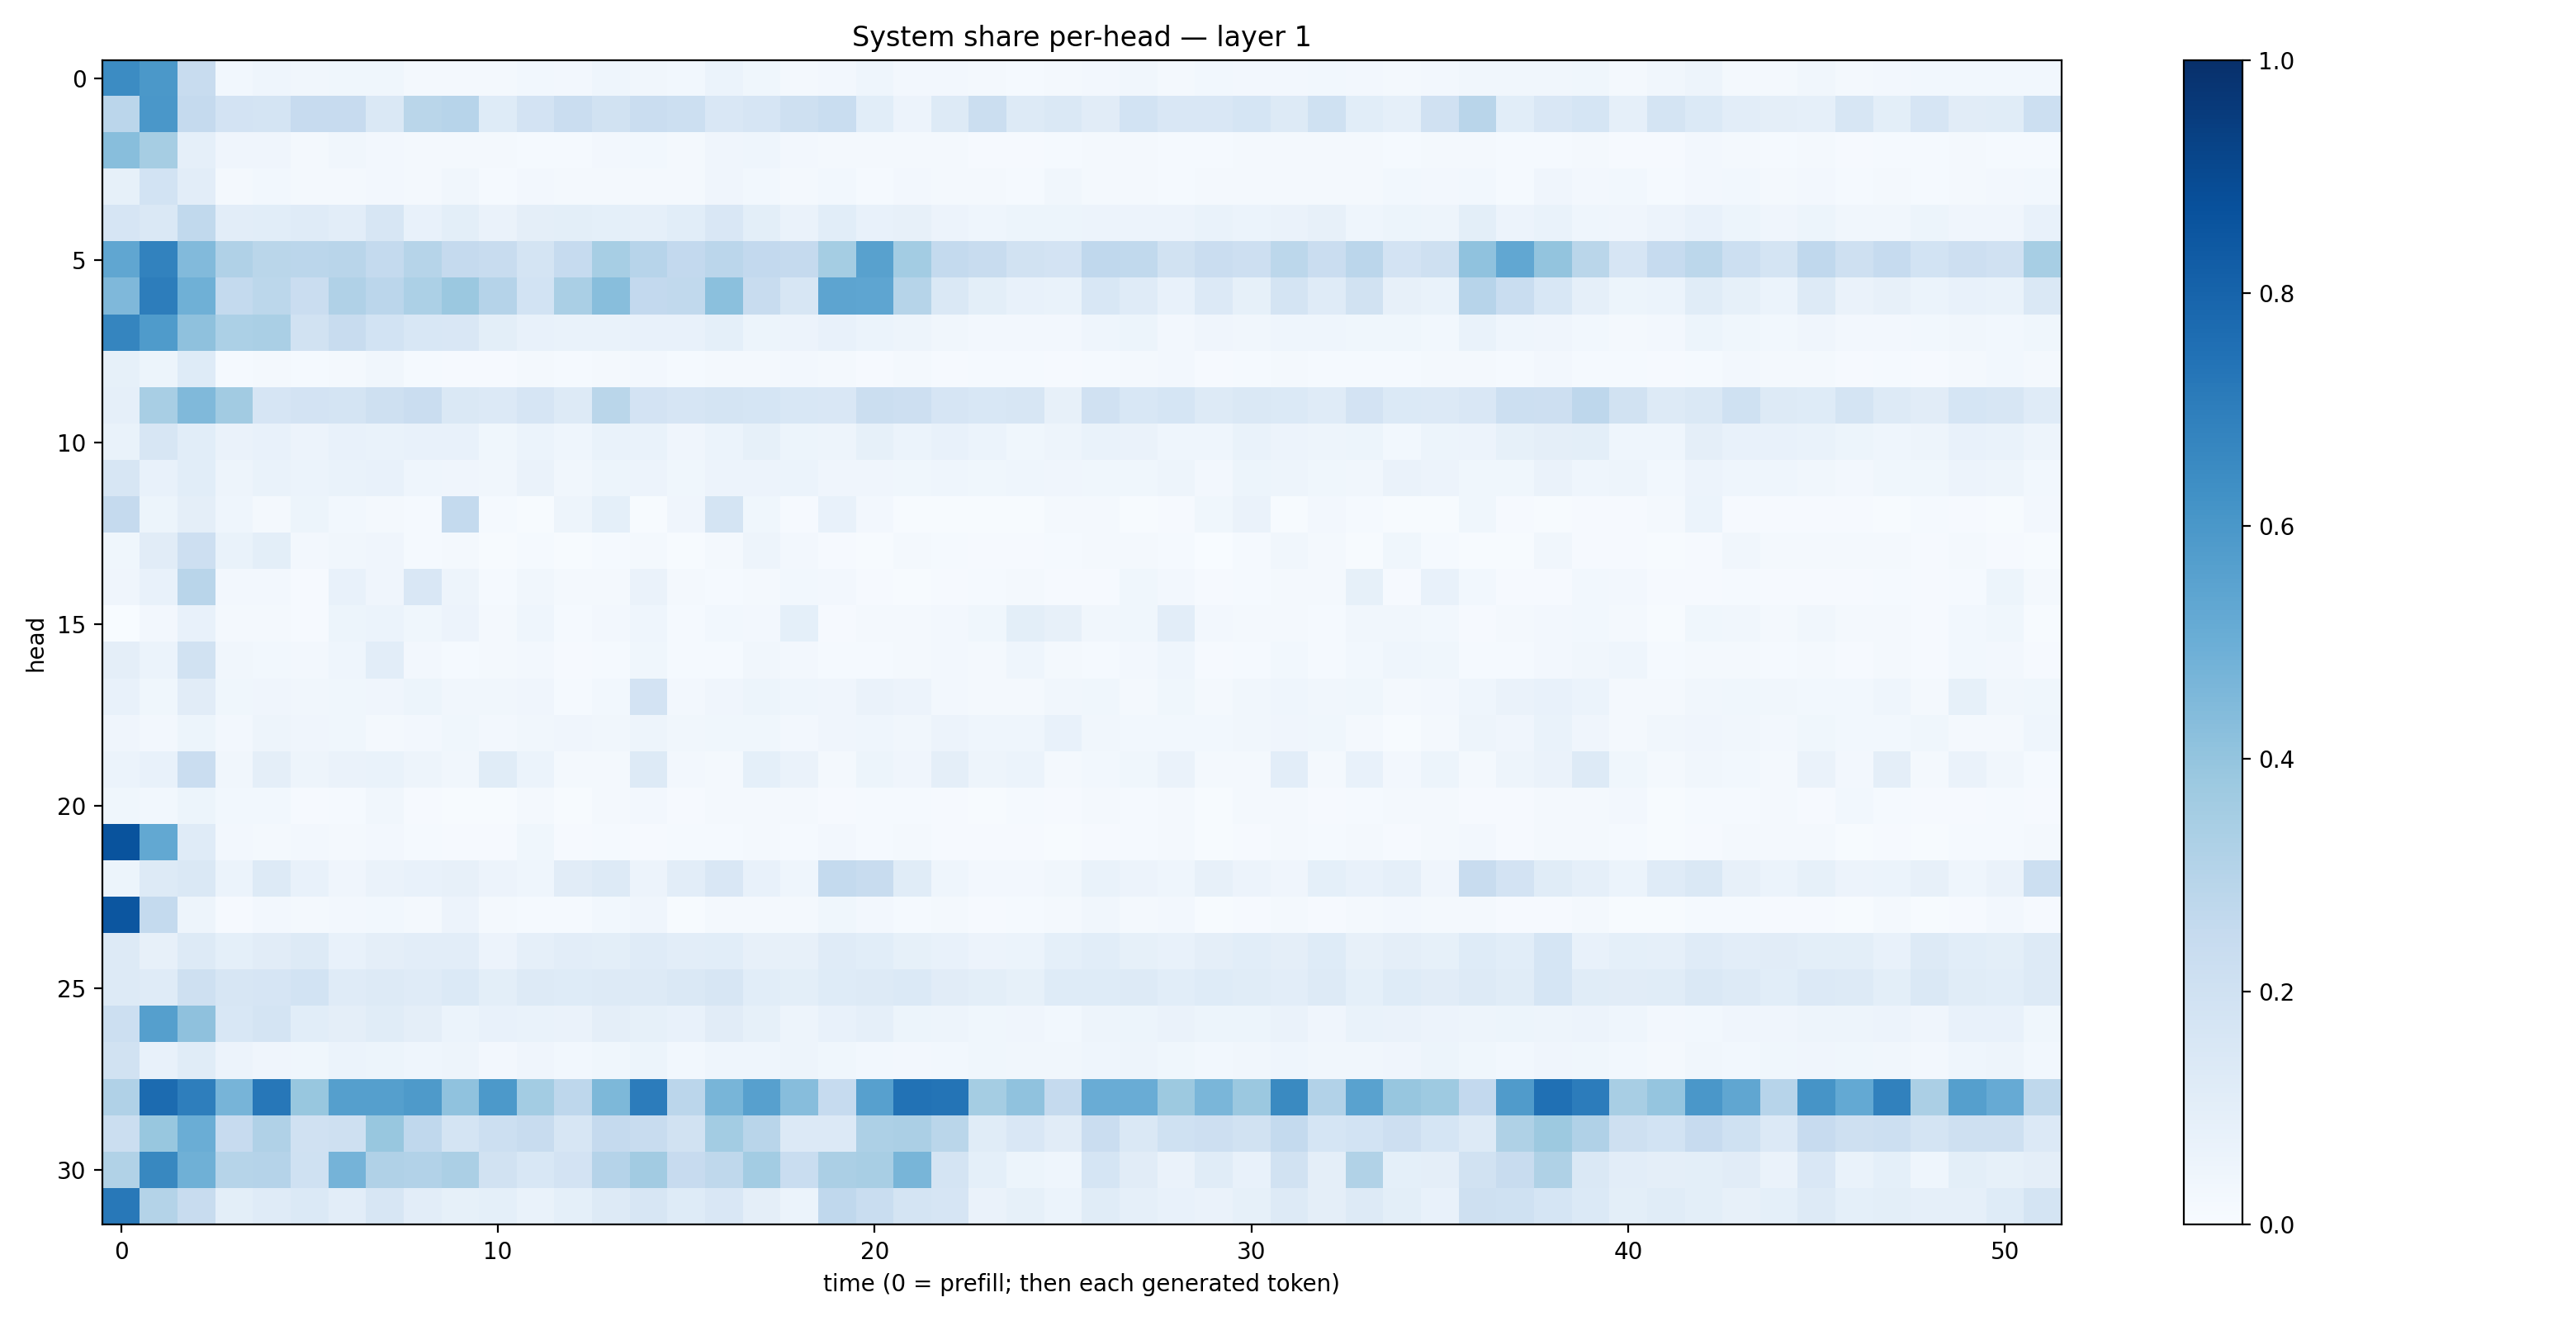

The file beside this chart, header and first rows:
0.6450923, 0.5963282, 0.23864986, 0.028382584, 0.04445477, 0.03512193, 0.036471378, 0.038704615, 0.022618698, 0.023260774, 0.019899227, 0.028186182, 0.025127472, 0.043065324, 0.032622844, 0.03060264, 0.061829038, 0.035885565, 0.017687052, 0.024572592, 0.043912634, 0.024125287, 0.026398059, 0.020164644
0.2829, 0.5988, 0.2535, 0.1814, 0.1795, 0.2429, 0.2449, 0.146, 0.2884, 0.2938, 0.1233, 0.1809, 0.2272, 0.1883, 0.2274, 0.2153, 0.1492, 0.1655, 0.21, 0.2329, 0.1062, 0.05628, 0.1319, 0.2206
0.4264, 0.3501, 0.08818, 0.04012, 0.0415, 0.02136, 0.03404, 0.02691, 0.02079, 0.01629, 0.01891, 0.01435, 0.01201, 0.02433, 0.02861, 0.01985, 0.03938, 0.04343, 0.0262, 0.01725, 0.02336, 0.01911, 0.02133, 0.01086
0.08485, 0.1838, 0.1052, 0.01703, 0.02826, 0.02042, 0.02299, 0.02491, 0.01809, 0.03181, 0.01414, 0.02632, 0.01576, 0.02107, 0.02068, 0.01773, 0.0396, 0.02987, 0.01907, 0.02828, 0.01505, 0.02584, 0.01605, 0.01612
0.1647, 0.1478, 0.2638, 0.1042, 0.1091, 0.1186, 0.1051, 0.1565, 0.07682, 0.09827, 0.06343, 0.09552, 0.09915, 0.09116, 0.0889, 0.1059, 0.1508, 0.09819, 0.06576, 0.1063, 0.07609, 0.07918, 0.05546, 0.04298
0.5318, 0.6812, 0.4453, 0.3178, 0.2874, 0.284, 0.2924, 0.2576, 0.2981, 0.2523, 0.2392, 0.1795, 0.2481, 0.3475, 0.2934, 0.2589, 0.2835, 0.2607, 0.251, 0.355, 0.5569, 0.3573, 0.2554, 0.237
0.451, 0.7, 0.4889, 0.2564, 0.2809, 0.2282, 0.3178, 0.2813, 0.3296, 0.38, 0.3045, 0.1841, 0.3384, 0.426, 0.2599, 0.2654, 0.4201, 0.2421, 0.1591, 0.54, 0.5373, 0.2991, 0.1413, 0.0997
0.6688, 0.5834, 0.4108, 0.3293, 0.3366, 0.1923, 0.2377, 0.1853, 0.156, 0.1491, 0.1006, 0.07543, 0.0694, 0.06705, 0.07633, 0.07341, 0.09121, 0.05431, 0.05538, 0.07198, 0.06195, 0.047, 0.03358, 0.02535
0.08305, 0.05452, 0.1247, 0.01225, 0.0177, 0.01489, 0.01884, 0.03475, 0.01523, 0.0102, 0.008413, 0.02225, 0.01492, 0.02094, 0.02372, 0.01267, 0.02056, 0.02217, 0.02667, 0.02014, 0.01105, 0.01712, 0.01119, 0.01354
0.08956, 0.3433, 0.4467, 0.3633, 0.1658, 0.1805, 0.172, 0.2057, 0.2289, 0.1447, 0.1336, 0.1671, 0.132, 0.2865, 0.183, 0.1661, 0.1778, 0.1693, 0.156, 0.1499, 0.2233, 0.2111, 0.1679, 0.1525
0.06828, 0.1566, 0.1091, 0.06442, 0.07394, 0.05497, 0.07339, 0.06642, 0.07338, 0.07172, 0.03564, 0.05987, 0.04431, 0.06842, 0.06905, 0.03975, 0.06059, 0.08292, 0.05191, 0.04931, 0.08219, 0.06075, 0.07665, 0.05973
0.1628, 0.07808, 0.1091, 0.04871, 0.06711, 0.06131, 0.06812, 0.07502, 0.04503, 0.04193, 0.03318, 0.06623, 0.03514, 0.05199, 0.05578, 0.03731, 0.05519, 0.05843, 0.05895, 0.04094, 0.04261, 0.03554, 0.04568, 0.03745
0.2508, 0.05161, 0.09424, 0.04674, 0.01794, 0.05269, 0.03108, 0.01789, 0.01206, 0.2556, 0.01174, 0.006532, 0.04884, 0.09012, 0.005474, 0.04278, 0.1796, 0.03535, 0.009433, 0.07336, 0.02715, 0.00643, 0.006851, 0.005627
0.03824, 0.1106, 0.211, 0.06911, 0.1006, 0.02599, 0.03418, 0.04281, 0.0145, 0.02259, 0.007436, 0.01227, 0.00482, 0.01196, 0.01737, 0.007433, 0.01749, 0.04803, 0.02708, 0.008929, 0.006128, 0.02213, 0.01247, 0.008004
0.03938, 0.07086, 0.2919, 0.02505, 0.02448, 0.0108, 0.07238, 0.04019, 0.1502, 0.04901, 0.01292, 0.03385, 0.02138, 0.01803, 0.06471, 0.02138, 0.01551, 0.02283, 0.02976, 0.02403, 0.0112, 0.004735, 0.008953, 0.01526
0.003033, 0.0253, 0.07791, 0.0192, 0.02099, 0.01062, 0.054, 0.0615, 0.03833, 0.05826, 0.02338, 0.04651, 0.01318, 0.02492, 0.04656, 0.01251, 0.02751, 0.02712, 0.09151, 0.008857, 0.02123, 0.01722, 0.02606, 0.03831
0.09523, 0.06126, 0.1905, 0.03141, 0.02827, 0.02469, 0.04398, 0.1032, 0.02608, 0.01512, 0.01682, 0.02538, 0.0103, 0.01422, 0.03744, 0.01389, 0.01427, 0.03263, 0.02445, 0.01427, 0.014, 0.01739, 0.02515, 0.02016
0.0711, 0.03531, 0.1126, 0.03667, 0.04218, 0.03148, 0.03562, 0.04031, 0.05162, 0.03218, 0.03472, 0.04098, 0.01489, 0.02736, 0.1823, 0.02364, 0.03969, 0.05186, 0.04445, 0.04228, 0.0663, 0.05472, 0.02399, 0.01733
0.04071, 0.02694, 0.05301, 0.02597, 0.04981, 0.03927, 0.03674, 0.02104, 0.02366, 0.03531, 0.02404, 0.03237, 0.04188, 0.03509, 0.04702, 0.03235, 0.0383, 0.03529, 0.02521, 0.04072, 0.04369, 0.03374, 0.05778, 0.04447
0.06089, 0.07608, 0.2283, 0.03263, 0.09507, 0.0507, 0.06461, 0.06762, 0.04695, 0.03511, 0.1151, 0.05867, 0.01934, 0.02335, 0.1294, 0.0272, 0.01775, 0.09282, 0.06406, 0.01823, 0.05288, 0.04129, 0.09681, 0.05002
0.03818, 0.02762, 0.05088, 0.02818, 0.03012, 0.01127, 0.01182, 0.03143, 0.009442, 0.00665, 0.007129, 0.01643, 0.006038, 0.01982, 0.02387, 0.007938, 0.01846, 0.02286, 0.02209, 0.009942, 0.01361, 0.01306, 0.008871, 0.00522
0.8647, 0.5241, 0.1199, 0.02489, 0.01564, 0.02707, 0.01843, 0.02438, 0.01226, 0.01162, 0.008505, 0.03873, 0.01171, 0.01296, 0.009969, 0.01284, 0.01403, 0.01827, 0.01532, 0.02611, 0.01207, 0.01567, 0.008377, 0.009385
0.05128, 0.1252, 0.1441, 0.06049, 0.1312, 0.07171, 0.04102, 0.06517, 0.07298, 0.0793, 0.05737, 0.04345, 0.1122, 0.13, 0.05677, 0.1041, 0.1513, 0.07648, 0.0431, 0.2574, 0.2379, 0.1141, 0.04322, 0.02516
0.855, 0.2547, 0.04711, 0.0104, 0.02537, 0.01863, 0.02505, 0.02998, 0.01636, 0.05654, 0.01962, 0.01205, 0.01439, 0.0281, 0.04142, 0.004842, 0.01814, 0.01983, 0.01969, 0.03861, 0.02594, 0.01189, 0.01985, 0.01004
0.1252, 0.07834, 0.1311, 0.09312, 0.1115, 0.1283, 0.07518, 0.0955, 0.1021, 0.1022, 0.05646, 0.08969, 0.1024, 0.1005, 0.1186, 0.1024, 0.1074, 0.08127, 0.07841, 0.1176, 0.1064, 0.08581, 0.07065, 0.05847
0.1292, 0.1186, 0.205, 0.1628, 0.1662, 0.1861, 0.12, 0.1268, 0.1179, 0.1379, 0.09942, 0.1258, 0.1239, 0.1266, 0.1283, 0.141, 0.1606, 0.1074, 0.1007, 0.1241, 0.1258, 0.1393, 0.1098, 0.1007
0.2154, 0.5628, 0.4115, 0.154, 0.1788, 0.1092, 0.09649, 0.1148, 0.09543, 0.06148, 0.0713, 0.06966, 0.06345, 0.09713, 0.0822, 0.07769, 0.1128, 0.08269, 0.04939, 0.07136, 0.08822, 0.05116, 0.04977, 0.03615
0.1933, 0.07645, 0.1141, 0.05657, 0.04022, 0.03587, 0.0603, 0.05137, 0.04643, 0.05075, 0.02503, 0.0426, 0.02766, 0.03577, 0.05089, 0.02987, 0.04611, 0.04542, 0.04781, 0.03741, 0.02775, 0.02688, 0.02776, 0.03699
0.319, 0.7706, 0.6977, 0.4693, 0.726, 0.3873, 0.5663, 0.5657, 0.5874, 0.408, 0.59, 0.3593, 0.2755, 0.4554, 0.7056, 0.2826, 0.4662, 0.5621, 0.4331, 0.2472, 0.5592, 0.7445, 0.7359, 0.354
0.2237, 0.3893, 0.5012, 0.2434, 0.3187, 0.1969, 0.2076, 0.3874, 0.2673, 0.1755, 0.2174, 0.238, 0.1625, 0.2522, 0.2382, 0.1887, 0.3591, 0.2915, 0.1339, 0.1347, 0.3257, 0.3343, 0.2878, 0.1134
0.3151, 0.6621, 0.4921, 0.2999, 0.3009, 0.2019, 0.473, 0.3184, 0.3091, 0.3337, 0.1941, 0.1561, 0.1807, 0.3032, 0.3599, 0.2431, 0.273, 0.3591, 0.231, 0.3352, 0.3421, 0.4655, 0.1794, 0.0935
0.7196, 0.3059, 0.2404, 0.09942, 0.12, 0.1377, 0.1045, 0.1619, 0.1038, 0.08532, 0.09275, 0.06773, 0.09226, 0.1309, 0.1637, 0.1233, 0.1501, 0.09684, 0.06183, 0.2658, 0.2336, 0.1726, 0.1656, 0.06284
